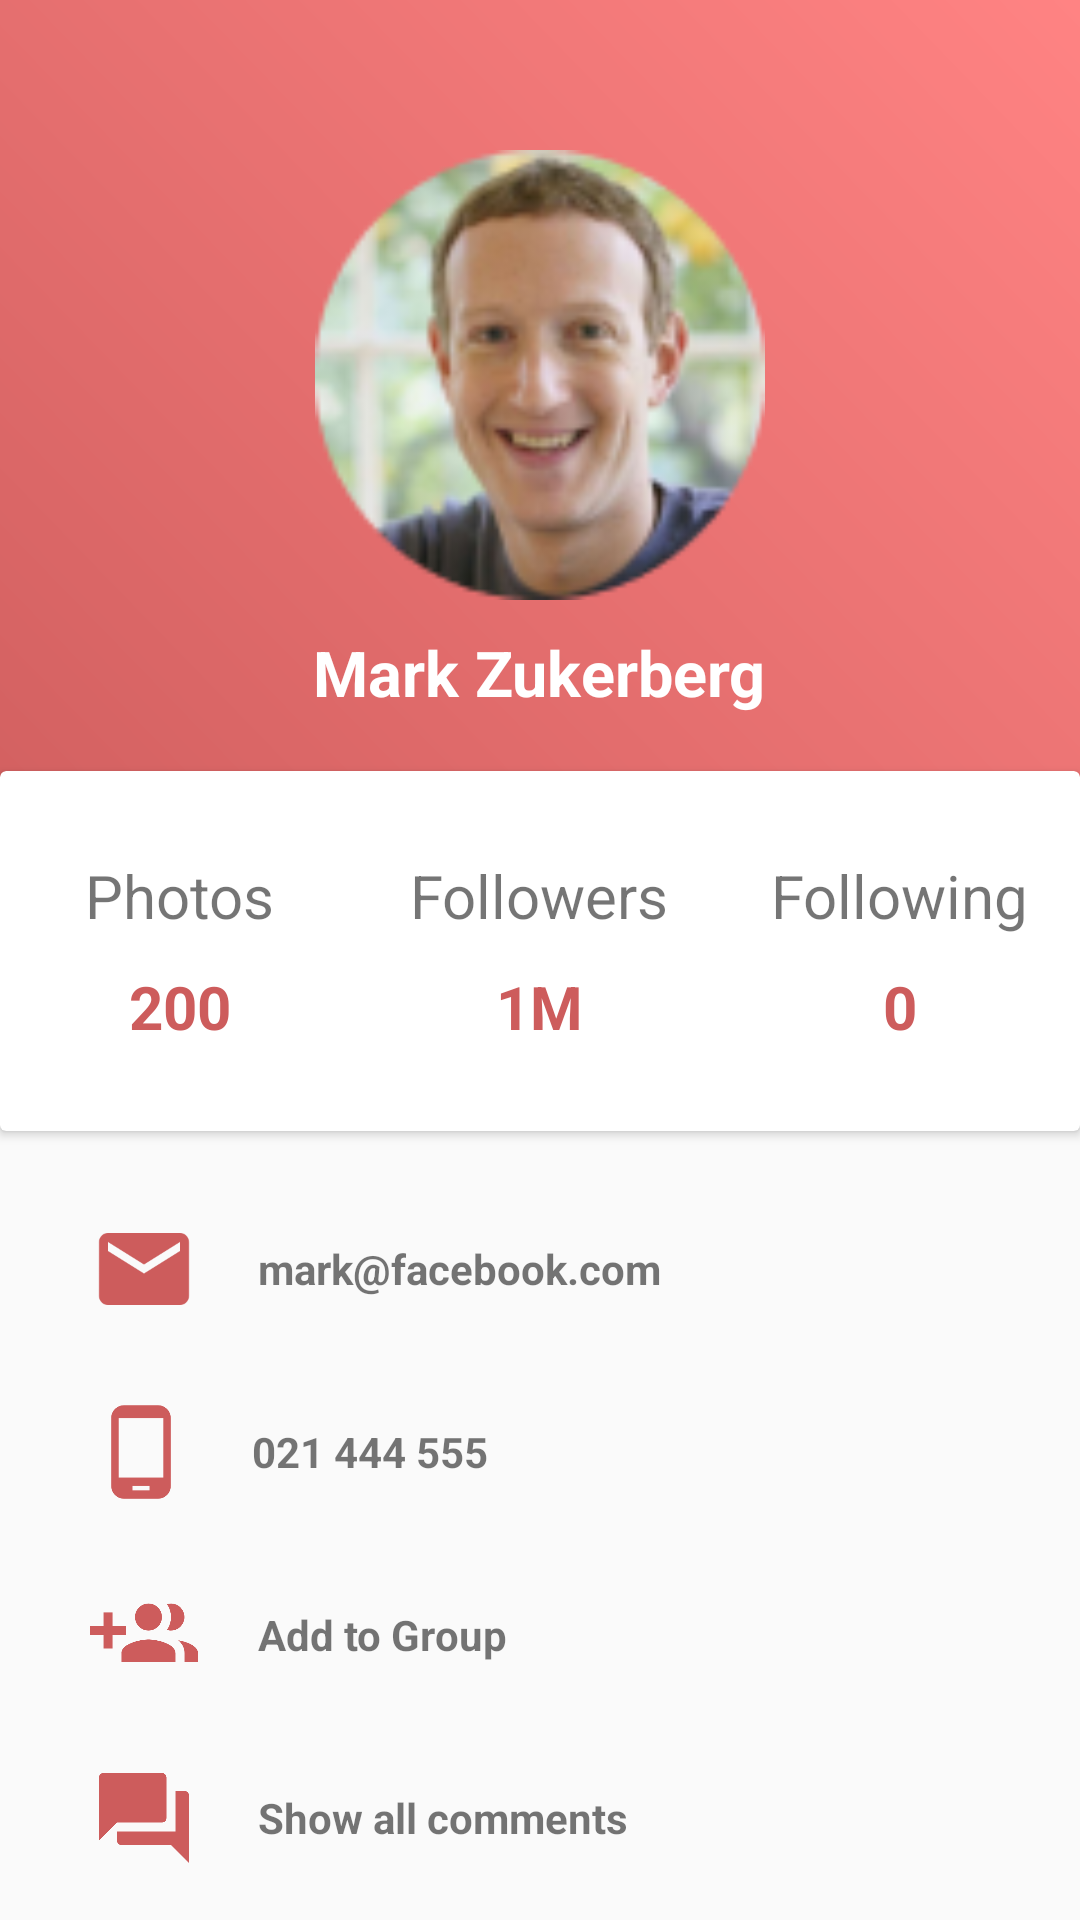

This screen was rendered from an Android layout file. Write that file and the resources it references.
<!-- AndroidManifest.xml: application theme Theme.LatihanIntent -->
<!-- res/layout/activity_ui1.xml -->
<?xml version="1.0" encoding="utf-8"?>
<LinearLayout xmlns:android="http://schemas.android.com/apk/res/android"
    xmlns:app="http://schemas.android.com/apk/res-auto"
    xmlns:tools="http://schemas.android.com/tools"
    android:layout_width="match_parent"
    android:layout_height="match_parent"
    android:orientation="vertical"
    android:background="@color/grey_200">
    <RelativeLayout
        android:layout_width="match_parent"
        android:layout_height="405dp">

        <LinearLayout
            android:layout_width="match_parent"
            android:layout_height="350dp"
            android:background="@drawable/gradient_background"
            android:orientation="vertical">

            <ImageView
                android:layout_width="150dp"
                android:layout_height="150dp"
                android:layout_gravity="center_horizontal"
                android:layout_marginTop="50dp"
                android:src="@drawable/avatar1" />

            <TextView
                android:layout_width="wrap_content"
                android:layout_height="wrap_content"
                android:layout_gravity="center_horizontal"
                android:layout_marginTop="10dp"
                android:text="Mark Zukerberg"
                android:textColor="@color/white"
                android:textSize="21sp"
                android:textStyle="bold" />
        </LinearLayout>

        <androidx.cardview.widget.CardView
            android:layout_width="380dp"
            android:layout_height="120dp"
            android:layout_marginTop="257dp"
            android:layout_centerHorizontal="true">
            <LinearLayout
                android:layout_width="match_parent"
                android:layout_height="match_parent"
                android:orientation="horizontal"
                android:weightSum="3">
                <LinearLayout
                    android:gravity="center"
                    android:orientation="vertical"
                    android:layout_width="0dp"
                    android:layout_weight="1"
                    android:layout_height="match_parent">
                    <TextView
                        android:layout_width="wrap_content"
                        android:layout_height="wrap_content"
                        android:text="Photos"
                        android:textSize="20sp"/>
                    <TextView
                        android:layout_width="wrap_content"
                        android:layout_height="wrap_content"
                        android:textSize="20sp"
                        android:text="200"
                        android:textStyle="bold"
                        android:textColor="@color/salmon_700"
                        android:paddingTop="10dp"/>
                </LinearLayout>

                <LinearLayout
                    android:gravity="center"
                    android:orientation="vertical"
                    android:layout_width="0dp"
                    android:layout_weight="1"
                    android:layout_height="match_parent">
                    <TextView
                        android:layout_width="wrap_content"
                        android:layout_height="wrap_content"
                        android:text="Followers"
                        android:textSize="20sp"/>
                    <TextView
                        android:layout_width="wrap_content"
                        android:layout_height="wrap_content"
                        android:paddingTop="10dp"
                        android:text="1M"
                        android:textColor="@color/salmon_700"
                        android:textSize="20sp"
                        android:textStyle="bold" />
                </LinearLayout>

                <LinearLayout
                    android:gravity="center"
                    android:orientation="vertical"
                    android:layout_width="0dp"
                    android:layout_weight="1"
                    android:layout_height="match_parent">
                    <TextView
                        android:layout_width="wrap_content"
                        android:layout_height="wrap_content"
                        android:text="Following"
                        android:textSize="20sp"/>
                    <TextView
                        android:layout_width="wrap_content"
                        android:layout_height="wrap_content"
                        android:paddingTop="10dp"
                        android:text="0"
                        android:textColor="@color/salmon_700"
                        android:textSize="20sp"
                        android:textStyle="bold" />
                </LinearLayout>
            </LinearLayout>
        </androidx.cardview.widget.CardView>
    </RelativeLayout>

    <LinearLayout
        android:layout_width="360dp"
        android:layout_height="wrap_content"
        android:orientation="vertical"
        android:layout_gravity="center">
        <LinearLayout
            android:orientation="horizontal"
            android:paddingLeft="30dp"
            android:layout_width="match_parent"
            android:layout_height="wrap_content">
            <ImageView
                android:layout_width="36dp"
                android:layout_height="36dp"
                android:src="@drawable/ic_email_24dp"/>
            <TextView
                android:layout_width="wrap_content"
                android:layout_height="wrap_content"
                android:text="mark@facebook.com"
                android:textStyle="bold"
                android:layout_gravity="center_vertical"
                android:paddingLeft="20dp"/>
        </LinearLayout>
        <LinearLayout
            android:layout_marginTop="25dp"
            android:orientation="horizontal"
            android:paddingLeft="30dp"
            android:layout_width="match_parent"
            android:layout_height="wrap_content">

            <ImageView
                android:layout_width="34dp"
                android:layout_height="36dp"
                android:src="@drawable/ic_phone_android_24dp" />
            <TextView
                android:layout_width="wrap_content"
                android:layout_height="wrap_content"
                android:text="021 444 555"
                android:textStyle="bold"
                android:layout_gravity="center_vertical"
                android:paddingLeft="20dp"/>
        </LinearLayout>
        <LinearLayout
            android:layout_marginTop="25dp"
            android:orientation="horizontal"
            android:paddingLeft="30dp"
            android:layout_width="match_parent"
            android:layout_height="wrap_content">
            <ImageView
                android:layout_width="36dp"
                android:layout_height="36dp"
                android:src="@drawable/ic_group_add_24dp"/>
            <TextView
                android:layout_width="wrap_content"
                android:layout_height="wrap_content"
                android:text="Add to Group"
                android:textStyle="bold"
                android:layout_gravity="center_vertical"
                android:paddingLeft="20dp"/>
        </LinearLayout>
        <LinearLayout
            android:layout_marginTop="25dp"
            android:orientation="horizontal"
            android:paddingLeft="30dp"
            android:layout_width="match_parent"
            android:layout_height="wrap_content">
            <ImageView
                android:layout_width="36dp"
                android:layout_height="36dp"
                android:src="@drawable/ic_forum_24dp"/>
            <TextView
                android:layout_width="wrap_content"
                android:layout_height="wrap_content"
                android:text="Show all comments"
                android:textStyle="bold"
                android:layout_gravity="center_vertical"
                android:paddingLeft="20dp"/>
        </LinearLayout>
    </LinearLayout>

    <Button
        android:layout_width="150dp"
        android:layout_height="wrap_content"
        android:layout_centerHorizontal="true"
        android:layout_gravity="center_horizontal"
        android:layout_marginTop="20dp"
        android:layout_marginBottom="10dp"
        android:background="@drawable/button_style"
        android:text="Follow Me"
        android:textColor="@color/white"
        android:textStyle="bold" />
</LinearLayout>
<!-- resources referenced by this layout -->
<resources>
  <color name="grey_200">#FAFAFA</color>
  <color name="salmon_700">#CD5C5C</color>
  <color name="white">#FFFFFFFF</color>
  <!-- drawable avatar1: png bitmap (drawable, 18247 bytes) -->
  <!-- drawable button_style (drawable) -->
  <?xml version="1.0" encoding="utf-8"?>
  <shape xmlns:android="http://schemas.android.com/apk/res/android">
      <gradient
          android:startColor="@color/salmon_700"
          android:endColor="@color/salmon_200"
          android:angle="45"/>
      <corners android:radius="100dp"/>
  </shape>
  <!-- drawable gradient_background (drawable) -->
  <?xml version="1.0" encoding="utf-8"?>
  <shape xmlns:android="http://schemas.android.com/apk/res/android">
      <gradient
          android:startColor="@color/salmon_700"
          android:endColor="@color/salmon_200"
          android:angle="45"/>
  </shape>
  <!-- drawable ic_email_24dp (drawable) -->
  <vector xmlns:android="http://schemas.android.com/apk/res/android"
      android:width="24dp"
      android:height="24dp"
      android:viewportWidth="24"
      android:viewportHeight="24">
    <path
        android:fillColor="@color/salmon_700"
        android:pathData="M20,4L4,4c-1.1,0 -1.99,0.9 -1.99,2L2,18c0,1.1 0.9,2 2,2h16c1.1,0 2,-0.9 2,-2L22,6c0,-1.1 -0.9,-2 -2,-2zM20,8l-8,5 -8,-5L4,6l8,5 8,-5v2z"/>
  </vector>
  <!-- drawable ic_forum_24dp (drawable) -->
  <vector xmlns:android="http://schemas.android.com/apk/res/android"
      android:width="24dp"
      android:height="24dp"
      android:viewportWidth="24"
      android:viewportHeight="24">
    <path
        android:fillColor="@color/salmon_700"
        android:pathData="M21,6h-2v9L6,15v2c0,0.55 0.45,1 1,1h11l4,4L22,7c0,-0.55 -0.45,-1 -1,-1zM17,12L17,3c0,-0.55 -0.45,-1 -1,-1L3,2c-0.55,0 -1,0.45 -1,1v14l4,-4h10c0.55,0 1,-0.45 1,-1z"/>
  </vector>
  <!-- drawable ic_group_add_24dp (drawable) -->
  <vector xmlns:android="http://schemas.android.com/apk/res/android"
      android:width="24dp"
      android:height="24dp"
      android:viewportWidth="24"
      android:viewportHeight="24">
    <path
        android:fillColor="@color/salmon_700"
        android:pathData="M8,10L5,10L5,7L3,7v3L0,10v2h3v3h2v-3h3v-2zM18,11c1.66,0 2.99,-1.34 2.99,-3S19.66,5 18,5c-0.32,0 -0.63,0.05 -0.91,0.14 0.57,0.81 0.9,1.79 0.9,2.86s-0.34,2.04 -0.9,2.86c0.28,0.09 0.59,0.14 0.91,0.14zM13,11c1.66,0 2.99,-1.34 2.99,-3S14.66,5 13,5c-1.66,0 -3,1.34 -3,3s1.34,3 3,3zM19.62,13.16c0.83,0.73 1.38,1.66 1.38,2.84v2h3v-2c0,-1.54 -2.37,-2.49 -4.38,-2.84zM13,13c-2,0 -6,1 -6,3v2h12v-2c0,-2 -4,-3 -6,-3z"/>
  </vector>
  <!-- drawable ic_phone_android_24dp (drawable) -->
  <vector xmlns:android="http://schemas.android.com/apk/res/android"
      android:width="24dp"
      android:height="24dp"
      android:viewportWidth="24"
      android:viewportHeight="24">
    <path
        android:fillColor="@color/salmon_700"
        android:pathData="M16,1L8,1C6.34,1 5,2.34 5,4v16c0,1.66 1.34,3 3,3h8c1.66,0 3,-1.34 3,-3L19,4c0,-1.66 -1.34,-3 -3,-3zM14,21h-4v-1h4v1zM17.25,18L6.75,18L6.75,4h10.5v14z"/>
  </vector>
  <style name="Theme.LatihanIntent" parent="Theme.AppCompat.Light.NoActionBar">
          
          <item name="colorPrimary">@color/green_700</item>
          <item name="colorPrimaryVariant">@color/green_700</item>
          <item name="colorOnPrimary">@color/white</item>
          
          <item name="colorSecondary">@color/green_700</item>
          <item name="colorSecondaryVariant">@color/green_700</item>
          <item name="colorOnSecondary">@color/black</item>
          
          <item name="android:statusBarColor" tools:targetApi="l">?attr/colorPrimaryVariant</item>
          
      </style>
  <color name="salmon_200">#FF8383</color>
  <color name="green_700">#018577</color>
  <color name="black">#FF000000</color>
</resources>
